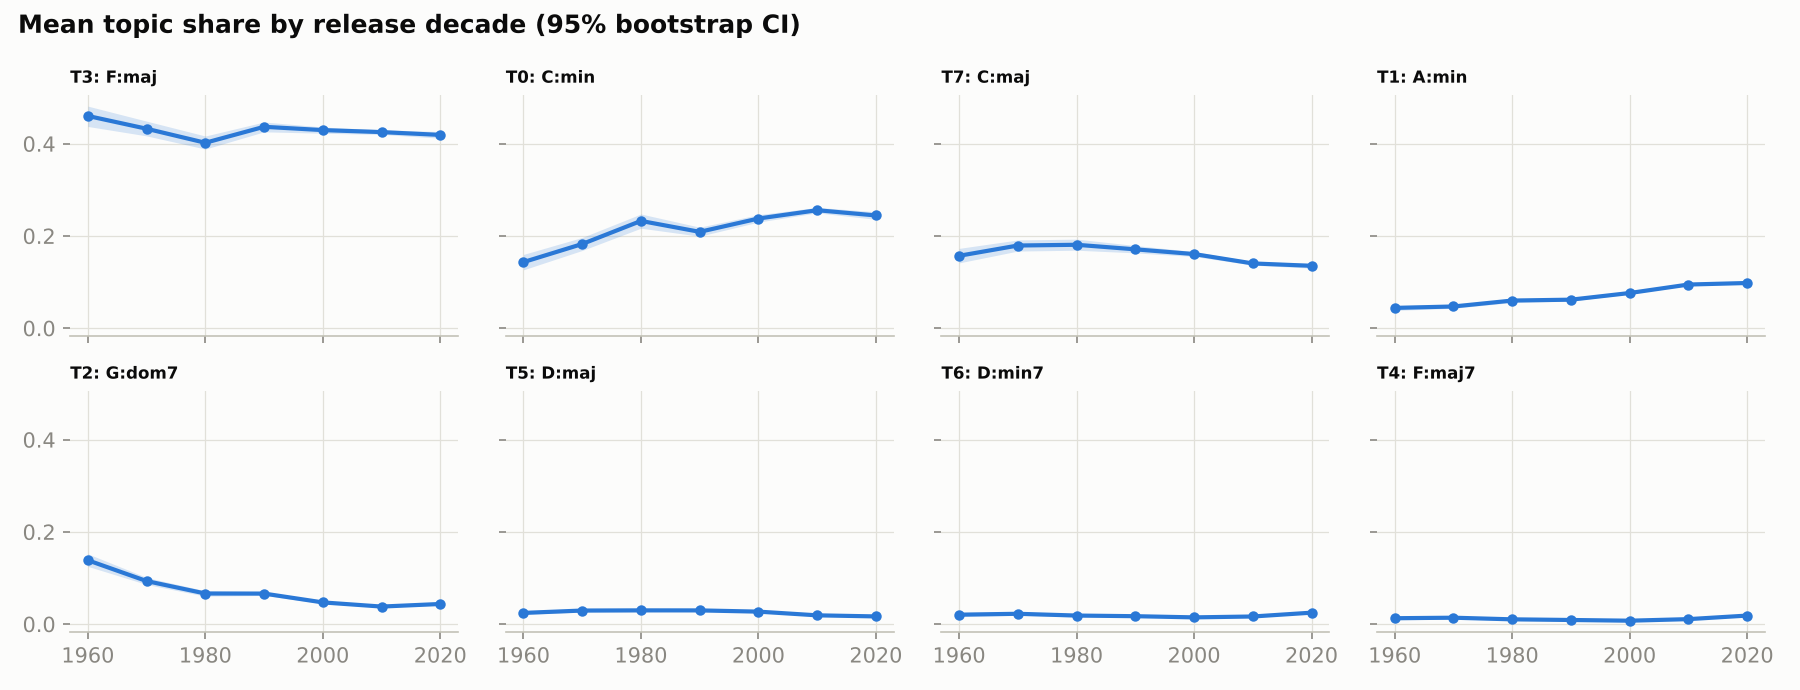

Values plotted in this chart, from the file beside it:
topic, decade, mean, lo, hi, n
0, 1960, 0.1433, 0.1265, 0.1599, 828
0, 1970, 0.1825, 0.1685, 0.1967, 1524
0, 1980, 0.2325, 0.2168, 0.2475, 1723
0, 1990, 0.2088, 0.1994, 0.219, 3820
0, 2000, 0.2377, 0.2301, 0.246, 8108
0, 2010, 0.2558, 0.2501, 0.2619, 16215
0, 2020, 0.2445, 0.236, 0.2524, 7642
1, 1960, 0.04388, 0.03841, 0.04931, 828
1, 1970, 0.04699, 0.04312, 0.05067, 1524
1, 1980, 0.05984, 0.05557, 0.06428, 1723
1, 1990, 0.06176, 0.05892, 0.0646, 3820
1, 2000, 0.07619, 0.07401, 0.07851, 8108
1, 2010, 0.09458, 0.09272, 0.09636, 16215
1, 2020, 0.0979, 0.0953, 0.1005, 7642
2, 1960, 0.1384, 0.1251, 0.1523, 828
2, 1970, 0.0933, 0.08589, 0.101, 1524
2, 1980, 0.06628, 0.06046, 0.07219, 1723
2, 1990, 0.06616, 0.06214, 0.07012, 3820
2, 2000, 0.04699, 0.04463, 0.04945, 8108
2, 2010, 0.03798, 0.03636, 0.03947, 16215
2, 2020, 0.04357, 0.04127, 0.04593, 7642
3, 1960, 0.4602, 0.4374, 0.4815, 828
3, 1970, 0.4325, 0.417, 0.449, 1524
3, 1980, 0.4021, 0.3884, 0.4167, 1723
3, 1990, 0.4367, 0.4258, 0.4471, 3820
3, 2000, 0.4295, 0.4228, 0.4362, 8108
3, 2010, 0.4252, 0.4202, 0.4302, 16215
3, 2020, 0.4191, 0.412, 0.4264, 7642
4, 1960, 0.01271, 0.009056, 0.01653, 828
4, 1970, 0.01383, 0.01097, 0.01668, 1524
4, 1980, 0.01027, 0.008157, 0.01256, 1723
4, 1990, 0.008867, 0.007302, 0.01063, 3820
4, 2000, 0.007319, 0.006389, 0.008234, 8108
4, 2010, 0.01072, 0.009782, 0.01157, 16215
4, 2020, 0.01841, 0.01656, 0.02018, 7642
5, 1960, 0.02421, 0.02099, 0.02771, 828
5, 1970, 0.02934, 0.02623, 0.03226, 1524
5, 1980, 0.02973, 0.02675, 0.03282, 1723
5, 1990, 0.02965, 0.02778, 0.03159, 3820
5, 2000, 0.02699, 0.02564, 0.02837, 8108
5, 2010, 0.01895, 0.01824, 0.01976, 16215
5, 2020, 0.01662, 0.01561, 0.01763, 7642
6, 1960, 0.02037, 0.01611, 0.02515, 828
6, 1970, 0.02233, 0.0188, 0.02592, 1524
6, 1980, 0.01849, 0.01548, 0.02142, 1723
6, 1990, 0.01709, 0.01518, 0.01909, 3820
6, 2000, 0.01454, 0.01337, 0.01573, 8108
6, 2010, 0.01644, 0.01547, 0.01744, 16215
6, 2020, 0.02473, 0.02293, 0.02655, 7642
7, 1960, 0.1569, 0.1416, 0.173, 828
7, 1970, 0.1792, 0.1672, 0.1913, 1524
7, 1980, 0.1808, 0.169, 0.1931, 1723
7, 1990, 0.1709, 0.1633, 0.1792, 3820
7, 2000, 0.1607, 0.1555, 0.166, 8108
7, 2010, 0.1403, 0.1367, 0.1442, 16215
7, 2020, 0.1352, 0.1301, 0.1406, 7642
